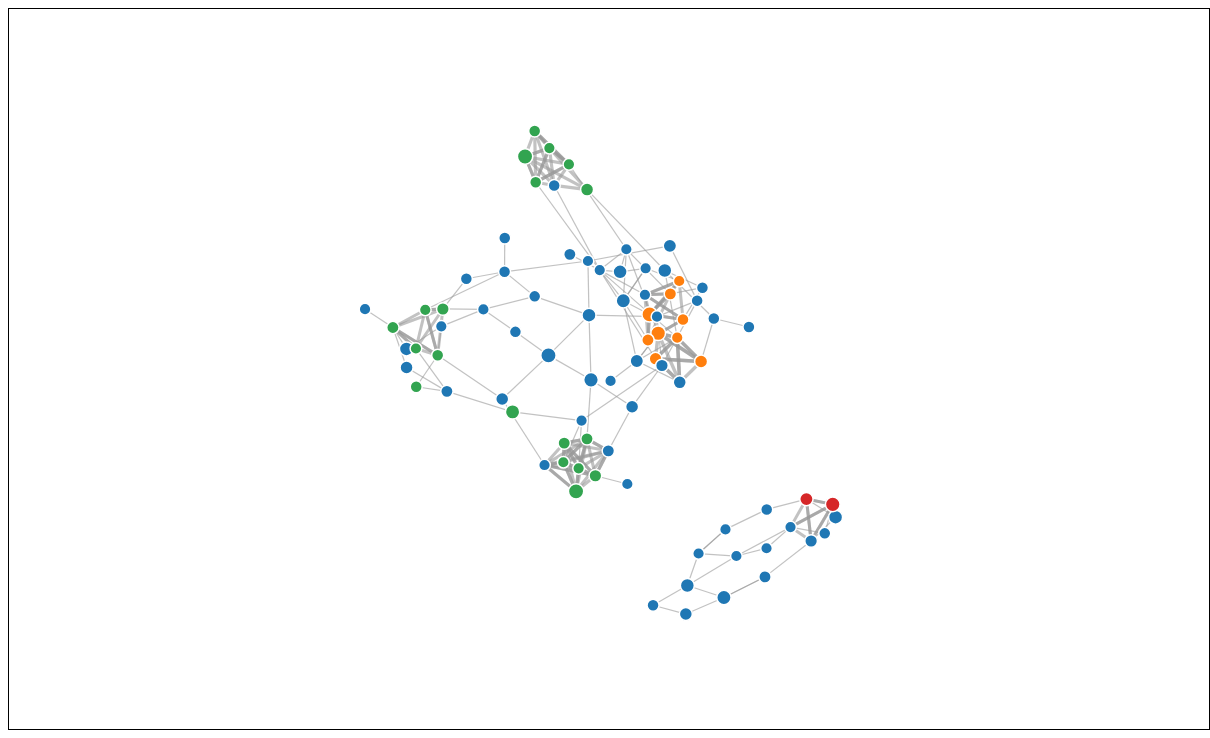
D3 v4 page, settled after 480 driven frames (8 s of simulated time); the page loaded 1 data file(s).



    var svg = d3.select("svg"),
            width = +svg.attr("width"),
            height = +svg.attr("height");
    var radius = 15
    var color = d3.scaleOrdinal(["#1F77B4","#FF7F0E","#32A450","#D62728"]);  //蓝色，2红色，3绿u色，4橙色

    var simulation = d3.forceSimulation()
            .force("link", d3.forceLink().id(function(d) { return d.id; }))
            .force("charge", d3.forceManyBody().strength(-12))
            .force("center", d3.forceCenter(width / 2, height / 2));

    d3.json("forcedata2_38.json", function(error, graph) {
        if (error) throw error;

        var link = svg.append("g")
                .attr("class", "links")
                .selectAll("line")
                .data(graph.links)
                .enter().append("line")
                .attr("stroke-width", function(d) { return Math.sqrt(d.value); });

        var node = svg.append("g")
                .attr("class", "nodes")
                .selectAll("circle")
                .data(graph.nodes)
                .enter().append("circle")
                .attr("r",function(d) { return 5+d.number/30*5; } )
                .attr("fill", function(d) { return color(d.group); })
                .call(d3.drag()
                        .on("start", dragstarted)
                        .on("drag", dragged)
                        .on("end", dragended));

        node.append("title")
                .text(function(d) { return d.id; });
        svg.append("path");
        var path=svg.append("g").selectAll("path")
        simulation
                .nodes(graph.nodes)
                .on("tick", ticked);

        simulation.force("link")
                .links(graph.links);
        function ticked() {
            //constrains the nodes to be within a box
            node
                    .attr("cx", function(d) { return d.x = Math.max(radius, Math.min(width - radius, d.x)); })
                    .attr("cy", function(d) { return d.y = Math.max(radius, Math.min(height - radius, d.y)); });

            link
                    .attr("x1", function(d) { return d.source.x; })
                    .attr("y1", function(d) { return d.source.y; })
                    .attr("x2", function(d) { return d.target.x; })
                    .attr("y2", function(d) { return d.target.y; });
        }

//        function ticked() {
//            link
//                    .attr("x1", function(d) { return d.source.x; })
//                    .attr("y1", function(d) { return d.source.y; })
//                    .attr("x2", function(d) { return d.target.x; })
//                    .attr("y2", function(d) { return d.target.y; });
//
//            node
//                    .attr("cx", function(d) { return d.x; })
//                    .attr("cy", function(d) { return d.y; });
//        }
    });
    function dragstarted(d) {
        if (!d3.event.active) simulation.alphaTarget(0.3).restart();
        d.fx = d.x;
        d.fy = d.y;
    }

    function dragged(d) {
        d.fx = d3.event.x;
        d.fy = d3.event.y;
    }

    function dragended(d) {
        if (!d3.event.active) simulation.alphaTarget(0);
       // d.fx = null;
        //d.fy = null;
    }



### data: forcedata2_38.json
{
 "links": [
  {
   "value": 1.5,
   "source": 0,
   "target": 2
  },
  {
   "value": 1.5,
   "source": 0,
   "target": 3
  },
  {
   "value": 1.5,
   "source": 0,
   "target": 12
  },
  {
   "value": 1.5,
   "source": 0,
   "target": 23
  },
  {
   "value": 1.5,
   "source": 0,
   "target": 29
  },
  {
   "value": 1.5,
   "source": 1,
   "target": 13
  },
  {
   "value": 1.5,
   "source": 1,
   "target": 21
  },
  {
   "value": 1.5,
   "source": 2,
   "target": 4
  },
  "... 250 more items"
 ],
 "nodes": [
  {
   "group": 1,
   "number": 5,
   "id": 0
  },
  {
   "group": 1,
   "number": 12,
   "id": 1
  },
  {
   "group": 1,
   "number": 13,
   "id": 2
  },
  {
   "group": 1,
   "number": 12,
   "id": 3
  },
  {
   "group": 1,
   "number": 5,
   "id": 4
  },
  {
   "group": 1,
   "number": 5,
   "id": 5
  },
  {
   "group": 1,
   "number": 6,
   "id": 6
  },
  {
   "group": 1,
   "number": 5,
   "id": 7
  },
  "... 76 more items"
 ]
}